Run: headless pygame with SDL's dummy video driver; simulated clock (each Clock.tick advances the game by its frame time, no real sleeping); random seed 0; keys injected as events and as key.get_pressed() state; no mouse input.
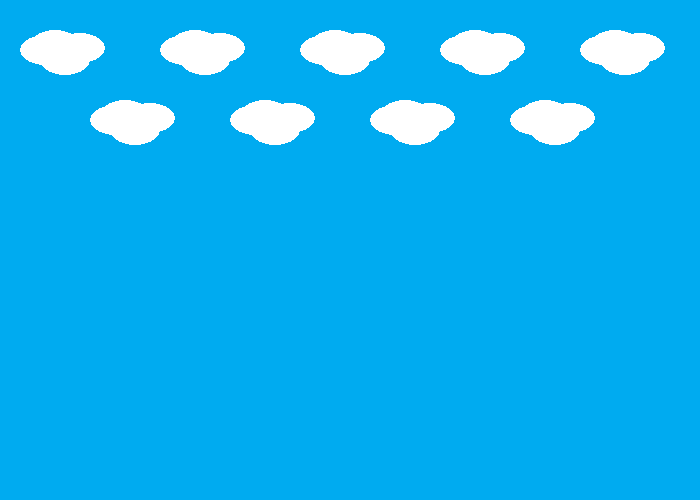
Frame 1 of 4 · flips 1–60 · no input
Frame 2 of 4 · flips 61–180 · tapped SPACE, RETURN · held RIGHT (→), D · screen unchanged from frame 1, image omitted
Frame 3 of 4 · flips 181–300 · held DOWN (↓), S · screen unchanged from frame 2, image omitted
Frame 4 of 4 · flips 301–420 · held LEFT (←), A, UP (↑), W · screen unchanged from frame 3, image omitted

The pygame program that drew these frames:

import pygame
import math
import random

# colors in RGB
WHITE = (255, 255, 255)
RED = (255, 0, 0)
GREEN = (0, 255, 0)
BLUE = (0, 0, 255)
BLACK = (0, 0, 0)
AZURE = (55, 198, 255)
CERULEAN = (0, 171, 240)
COLORS = [RED, GREEN, BLUE, BLACK]

# Math Constants
PI = math.pi

# Game Constants
WIDTH = 700
HEIGHT = 500
SIZE = (WIDTH, HEIGHT)
FPS = 60


##############################################################################
class Background:
    def __init__(self, player_color, b_color, c_color, c_start):
        self.player_color = player_color
        self.b_color = b_color
        self.c_color = c_color
        self.c_start = c_start

    def draw_back(self):
        # fill color
        pygame.draw.rect(screen, self.b_color, (0, 0, WIDTH, HEIGHT))
        # clouds
        cloud_x1 = self.c_start
        cloud_x2 = self.c_start + 10
        cloud_x3 = self.c_start - 10
        cloud_x4 = self.c_start + 25
        change_x = 0
        for numb in range(5):
            pygame.draw.ellipse(screen, self.c_color, (cloud_x1 + change_x, 30, 50, 30))
            pygame.draw.ellipse(screen, self.c_color, (cloud_x2 + change_x, 45, 50, 30))
            pygame.draw.ellipse(screen, self.c_color, (cloud_x3 + change_x, 35, 50, 30))
            pygame.draw.ellipse(screen, self.c_color, (cloud_x4 + change_x, 33, 50, 30))
            change_x += 140
        change_x = 70
        for numb in range(4):
            pygame.draw.ellipse(screen, self.c_color, (cloud_x1 + change_x, 100, 50, 30))
            pygame.draw.ellipse(screen, self.c_color, (cloud_x2 + change_x, 115, 50, 30))
            pygame.draw.ellipse(screen, self.c_color, (cloud_x3 + change_x, 105, 50, 30))
            pygame.draw.ellipse(screen, self.c_color, (cloud_x4 + change_x, 103, 50, 30))
            change_x += 140


##############################################################################

pygame.init()

screen = pygame.display.set_mode(SIZE)
pygame.display.set_caption('Collision Detection Intro')

clock = pygame.time.Clock()
###################################
background = Background(BLACK, CERULEAN, WHITE, 30)
###################################
running = True
# game loop
while running:
    # get all mouse, keyboard, controller events
    for event in pygame.event.get():
        if event.type == pygame.QUIT:
            running = False

    screen.fill(WHITE)
    background.draw_back()
    pygame.display.flip()

    clock.tick(FPS)

# outside of game loop
pygame.quit()
